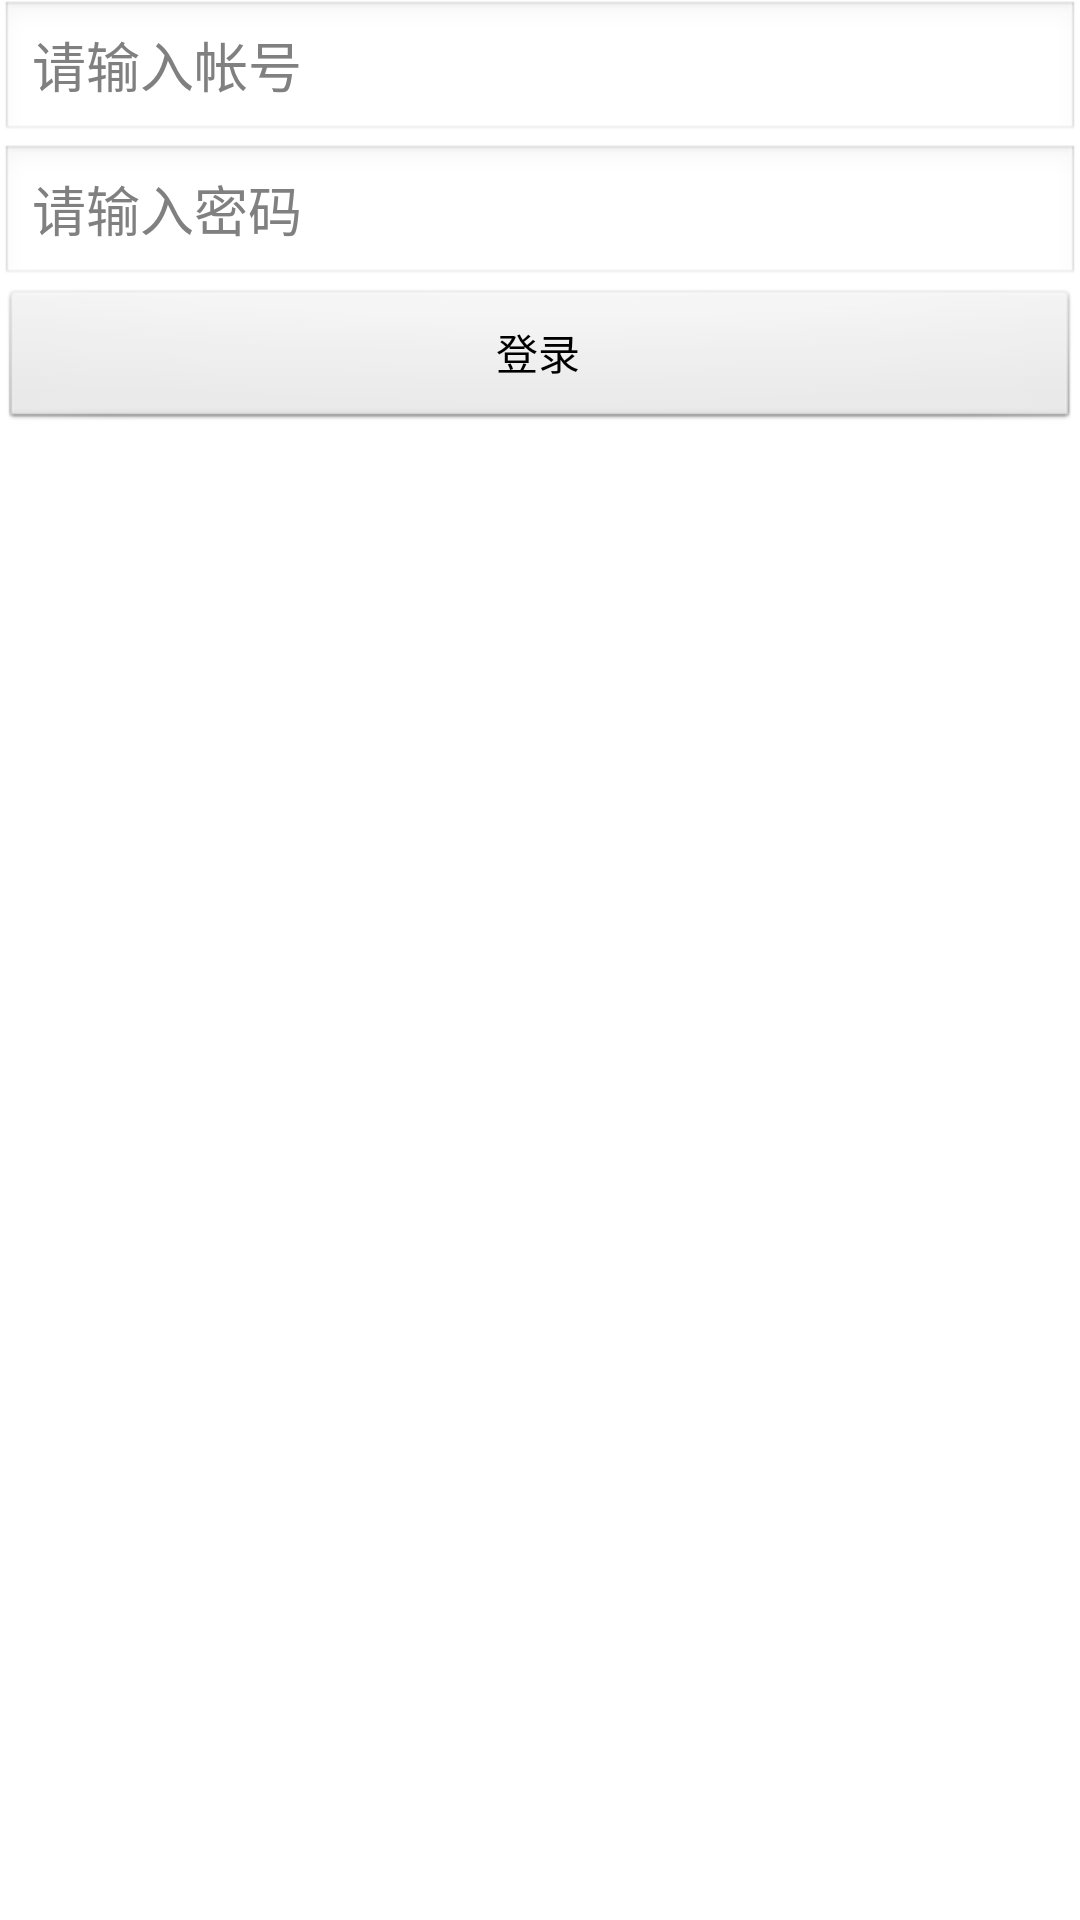

The Android layout XML behind this screen, and the referenced resources:
<!-- AndroidManifest.xml: application theme AppTheme -->
<!-- res/layout/activity_login.xml -->
<?xml version="1.0" encoding="utf-8"?>

<LinearLayout xmlns:android="http://schemas.android.com/apk/res/android"
    android:layout_width="match_parent"
    android:layout_height="match_parent"
    android:orientation="vertical" >
    <EditText 
        android:id="@+id/login_userName"
        android:layout_width="match_parent"
        android:layout_height="wrap_content"
        android:hint="请输入帐号"/>
     <EditText 
         android:id="@+id/login_password"
        android:layout_width="match_parent"
        android:layout_height="wrap_content"
        android:hint="请输入密码"/>
     <Button 
         android:onClick="login"
         android:layout_width="match_parent"
         android:layout_height="wrap_content"
         android:text="登录"/>

</LinearLayout>
<!-- resources referenced by this layout -->
<resources>
  <style name="AppTheme" parent="AppBaseTheme">
          
      </style>
  <style name="AppBaseTheme" parent="android:Theme.Light">
          
      </style>
</resources>
